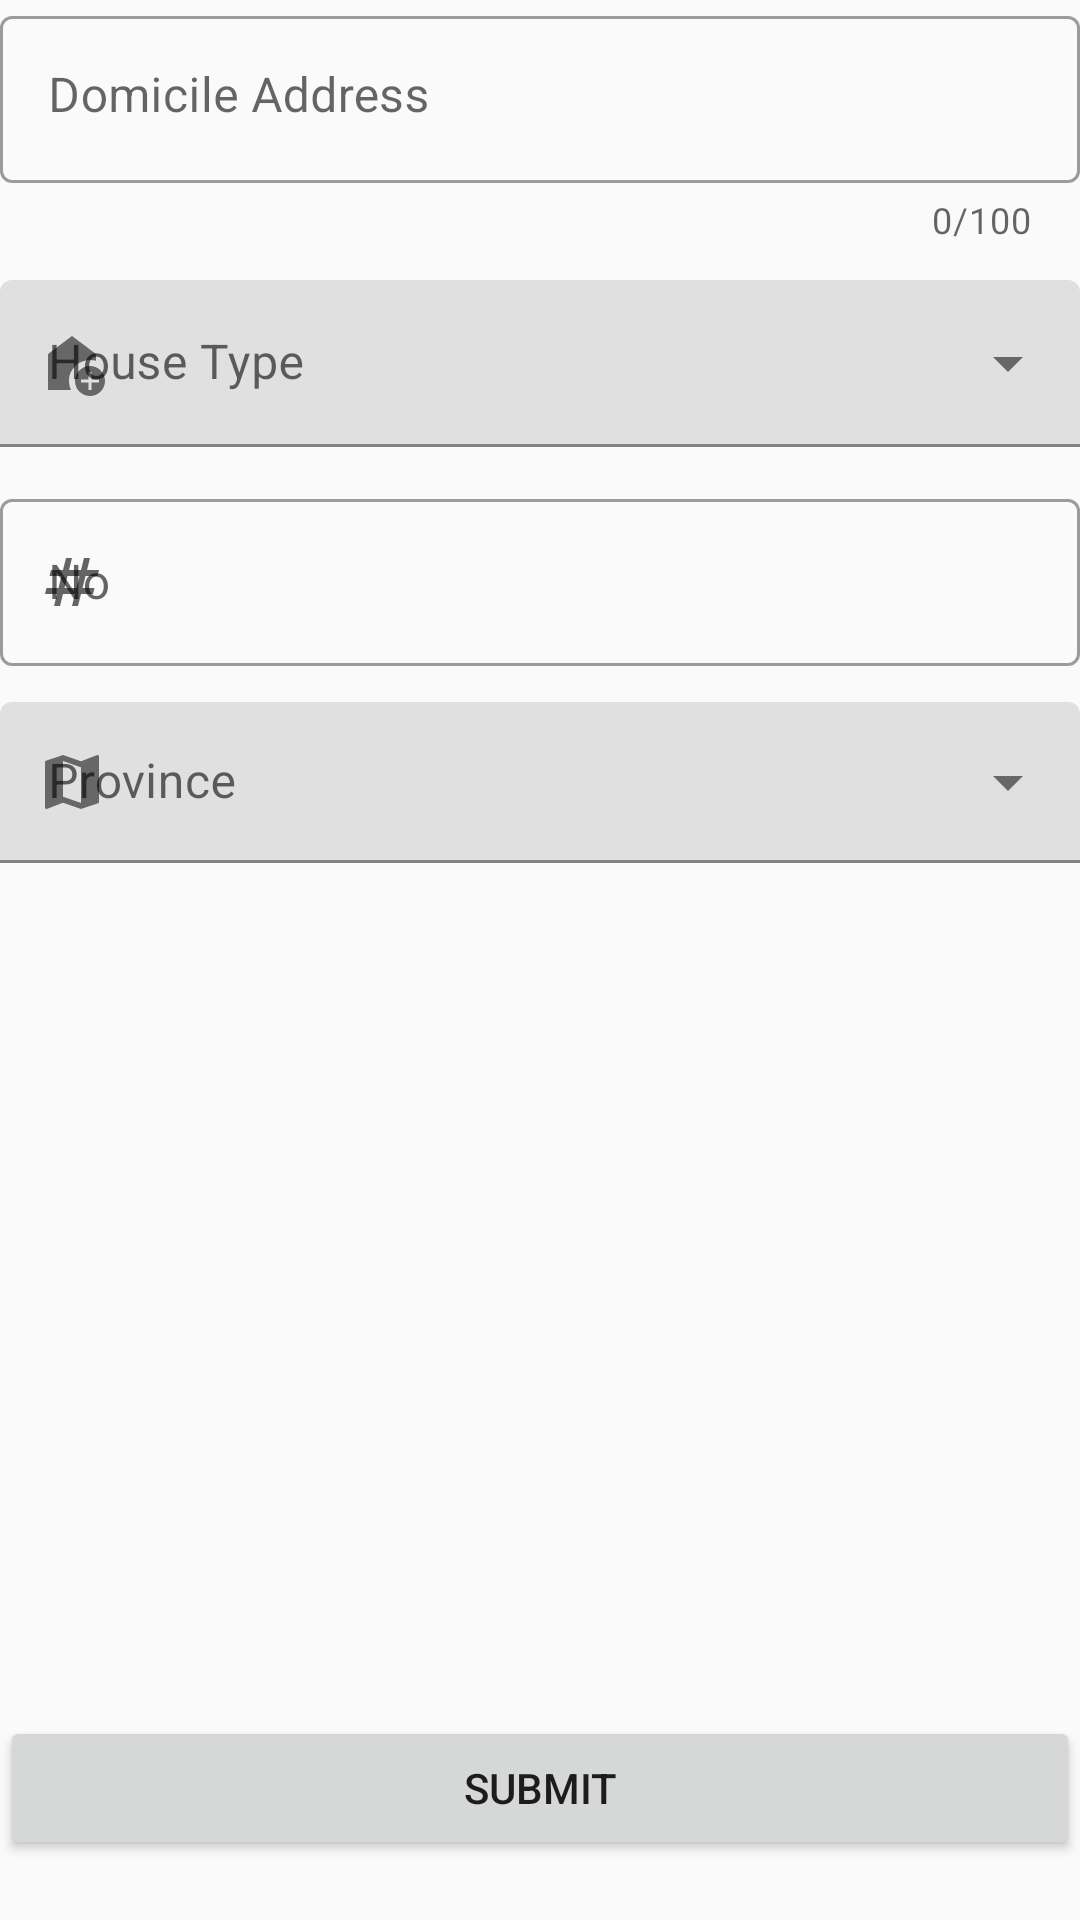

The Android layout XML behind this screen, and the referenced resources:
<!-- AndroidManifest.xml: application theme Theme.RegistrationApp -->
<!-- res/layout/fragment_address.xml -->
<?xml version="1.0" encoding="utf-8"?>
<androidx.constraintlayout.widget.ConstraintLayout xmlns:android="http://schemas.android.com/apk/res/android"
    xmlns:app="http://schemas.android.com/apk/res-auto"
    xmlns:tools="http://schemas.android.com/tools"
    android:layout_width="match_parent"
    android:layout_height="match_parent"
    android:layout_margin="@dimen/spacing_20"
    tools:context=".ui.address.AddressFragment">

    <com.google.android.material.textfield.TextInputLayout
        android:id="@+id/til_domicile"
        style="@style/Widget.MaterialComponents.TextInputLayout.OutlinedBox"
        android:layout_width="@dimen/spacing_0"
        android:layout_height="wrap_content"
        android:hint="@string/desc_domicile_address"
        app:counterEnabled="true"
        app:counterMaxLength="100"
        app:layout_constraintEnd_toEndOf="parent"
        app:layout_constraintStart_toStartOf="parent"
        app:layout_constraintTop_toTopOf="parent"
        app:startIconDrawable="@drawable/ic_home">

        <com.google.android.material.textfield.TextInputEditText
            android:id="@+id/tie_domicile"
            android:layout_width="match_parent"
            android:layout_height="wrap_content"
            android:gravity="top"
            android:imeOptions="actionDone"
            android:inputType="textMultiLine"
            android:maxLength="100"
            android:minLines="1" />
    </com.google.android.material.textfield.TextInputLayout>

    <com.google.android.material.textfield.TextInputLayout
        android:id="@+id/til_house_type"
        style="@style/Widget.MaterialComponents.TextInputLayout.FilledBox.ExposedDropdownMenu"
        android:layout_width="match_parent"
        android:layout_height="wrap_content"
        android:layout_marginTop="@dimen/spacing_12"
        android:focusable="false"
        android:hint="@string/desc_house_type"
        app:layout_constraintEnd_toEndOf="parent"
        app:layout_constraintStart_toStartOf="parent"
        app:layout_constraintTop_toBottomOf="@+id/til_domicile"
        app:startIconDrawable="@drawable/ic_home_type">

        <AutoCompleteTextView
            android:id="@+id/act_house_type"
            android:layout_width="match_parent"
            android:layout_height="wrap_content"
            android:focusable="false"
            android:inputType="none"
            tools:ignore="LabelFor" />

    </com.google.android.material.textfield.TextInputLayout>

    <com.google.android.material.textfield.TextInputLayout
        android:id="@+id/til_no"
        style="@style/Widget.MaterialComponents.TextInputLayout.OutlinedBox"
        android:layout_width="@dimen/spacing_0"
        android:layout_height="wrap_content"
        android:layout_marginTop="@dimen/spacing_12"
        android:hint="@string/desc_no"
        app:layout_constraintEnd_toEndOf="parent"
        app:layout_constraintStart_toStartOf="parent"
        app:layout_constraintTop_toBottomOf="@id/til_house_type"
        app:startIconDrawable="@drawable/ic_number">

        <com.google.android.material.textfield.TextInputEditText
            android:id="@+id/tie_no"
            android:layout_width="match_parent"
            android:layout_height="wrap_content"
            android:imeOptions="actionDone"
            android:inputType="textCapCharacters|text" />
    </com.google.android.material.textfield.TextInputLayout>

    <com.google.android.material.textfield.TextInputLayout
        android:id="@+id/til_province"
        style="@style/Widget.MaterialComponents.TextInputLayout.FilledBox.Dense.ExposedDropdownMenu"
        android:layout_width="match_parent"
        android:layout_height="wrap_content"
        android:layout_marginTop="@dimen/spacing_12"
        android:focusable="false"
        android:hint="@string/desc_province"
        app:layout_constraintEnd_toEndOf="parent"
        app:layout_constraintStart_toStartOf="parent"
        app:layout_constraintTop_toBottomOf="@+id/til_no"
        app:startIconDrawable="@drawable/ic_province">

        <AutoCompleteTextView
            android:id="@+id/act_province"
            android:layout_width="match_parent"
            android:layout_height="wrap_content"
            android:focusable="false"
            android:inputType="none"
            tools:ignore="LabelFor" />

    </com.google.android.material.textfield.TextInputLayout>

    <Button
        android:id="@+id/btn_submit"
        android:layout_width="match_parent"
        android:layout_height="wrap_content"
        android:layout_marginBottom="@dimen/spacing_20"
        android:text="@string/submit"
        app:layout_constraintBottom_toBottomOf="parent"
        app:layout_constraintEnd_toEndOf="parent"
        app:layout_constraintStart_toStartOf="parent" />

</androidx.constraintlayout.widget.ConstraintLayout>
<!-- resources referenced by this layout -->
<resources>
  <dimen name="spacing_0">0dp</dimen>
  <dimen name="spacing_12">12dp</dimen>
  <dimen name="spacing_20">20dp</dimen>
  <!-- drawable ic_home_type (drawable) -->
  <vector android:height="24dp" android:tint="#BEBEBE"
      android:viewportHeight="24" android:viewportWidth="24"
      android:width="24dp" xmlns:android="http://schemas.android.com/apk/res/android">
      <path android:fillColor="@android:color/white" android:pathData="M18,11c0.7,0 1.37,0.1 2,0.29V9l-8,-6L4,9v12h7.68C11.25,20.09 11,19.08 11,18C11,14.13 14.13,11 18,11z"/>
      <path android:fillColor="@android:color/white" android:pathData="M18,13c-2.76,0 -5,2.24 -5,5s2.24,5 5,5s5,-2.24 5,-5S20.76,13 18,13zM21,18.5h-2.5V21h-1v-2.5H15v-1h2.5V15h1v2.5H21V18.5z"/>
  </vector>
  <!-- drawable ic_number (drawable) -->
  <vector android:height="24dp" android:tint="#BEBEBE"
      android:viewportHeight="24" android:viewportWidth="24"
      android:width="24dp" xmlns:android="http://schemas.android.com/apk/res/android">
      <path android:fillColor="@android:color/white" android:pathData="M20.5,10L21,8h-4l1,-4h-2l-1,4h-4l1,-4h-2L9,8H5l-0.5,2h4l-1,4h-4L3,16h4l-1,4h2l1,-4h4l-1,4h2l1,-4h4l0.5,-2h-4l1,-4H20.5zM13.5,14h-4l1,-4h4L13.5,14z"/>
  </vector>
  <!-- drawable ic_province (drawable) -->
  <vector android:height="24dp" android:tint="#BEBEBE"
      android:viewportHeight="24" android:viewportWidth="24"
      android:width="24dp" xmlns:android="http://schemas.android.com/apk/res/android">
      <path android:fillColor="@android:color/white" android:pathData="M20.5,3l-0.16,0.03L15,5.1 9,3 3.36,4.9c-0.21,0.07 -0.36,0.25 -0.36,0.48V20.5c0,0.28 0.22,0.5 0.5,0.5l0.16,-0.03L9,18.9l6,2.1 5.64,-1.9c0.21,-0.07 0.36,-0.25 0.36,-0.48V3.5c0,-0.28 -0.22,-0.5 -0.5,-0.5zM15,19l-6,-2.11V5l6,2.11V19z"/>
  </vector>
  <string name="desc_domicile_address">Domicile Address</string>
  <string name="desc_house_type">House Type</string>
  <string name="desc_no">No</string>
  <string name="desc_province">Province</string>
  <string name="submit">Submit</string>
  <style name="Theme.RegistrationApp" parent="Theme.MaterialComponents.DayNight.NoActionBar.Bridge">
          
          <item name="colorPrimary">#6B9585</item>
          <item name="colorPrimaryVariant">#2F6B31</item>
          <item name="colorOnPrimary">@color/white</item>
          
          <item name="colorSecondary">@color/teal_200</item>
          <item name="colorSecondaryVariant">@color/teal_700</item>
          <item name="colorOnSecondary">@color/black</item>
          
          <item name="android:statusBarColor">?attr/colorPrimaryVariant</item>
          
      </style>
  <color name="white">#FFFFFFFF</color>
  <color name="teal_200">#FF03DAC5</color>
  <color name="teal_700">#FF018786</color>
  <color name="black">#FF000000</color>
</resources>
